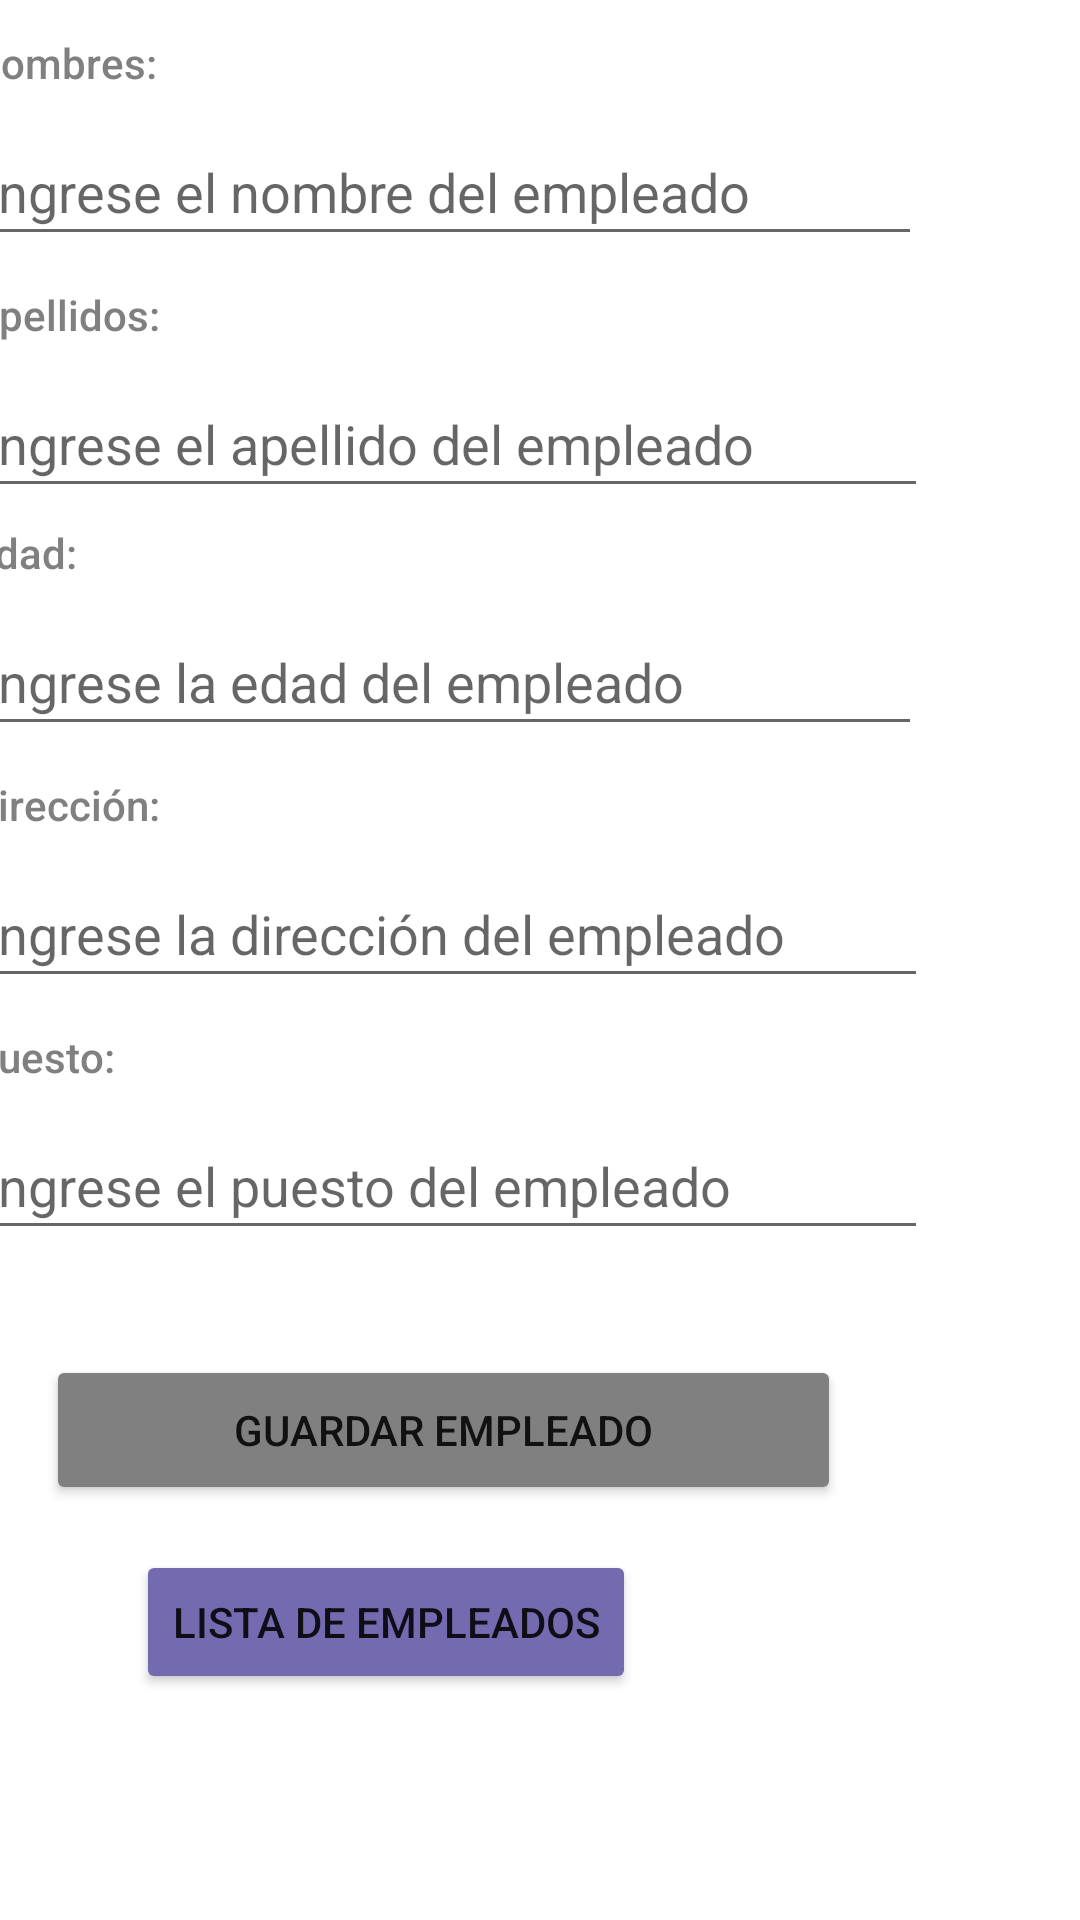

This screen was rendered from an Android layout file. Write that file and the resources it references.
<!-- AndroidManifest.xml: application theme Theme.CRUD_MVC -->
<!-- res/layout/activity_main.xml -->
<?xml version="1.0" encoding="utf-8"?>
<androidx.constraintlayout.widget.ConstraintLayout xmlns:android="http://schemas.android.com/apk/res/android"
    xmlns:app="http://schemas.android.com/apk/res-auto"
    xmlns:tools="http://schemas.android.com/tools"
    android:layout_width="match_parent"
    android:layout_height="match_parent"
    tools:context=".MainActivity">

    <ScrollView
        android:layout_width="409dp"
        android:layout_height="729dp"
        android:layout_marginStart="1dp"
        android:layout_marginEnd="1dp"
        app:layout_constraintBottom_toBottomOf="parent"
        app:layout_constraintEnd_toEndOf="parent"
        app:layout_constraintHorizontal_bias="1.0"
        app:layout_constraintStart_toStartOf="parent"
        app:layout_constraintTop_toTopOf="parent"
        app:layout_constraintVertical_bias="1.0">

        <LinearLayout
            android:layout_width="match_parent"
            android:layout_height="match_parent"
            android:orientation="vertical">


            <TextView
                android:id="@+id/lblNombre"
                android:layout_width="wrap_content"
                android:layout_height="wrap_content"
                android:layout_marginLeft="40dp"
                android:layout_marginTop="100dp"
                android:layout_marginBottom="9dp"
                android:text="Nombres:"
                android:textColor="#808080"
                android:textAppearance="@style/TextAppearance.AppCompat.Body2"
                app:layout_constraintBottom_toTopOf="@+id/txtNombreEmpleado"
                app:layout_constraintEnd_toEndOf="parent"
                app:layout_constraintStart_toStartOf="parent"
                app:layout_constraintTop_toTopOf="parent" />

            <EditText
                android:id="@+id/txtNombreEmpleado"
                android:layout_width="317dp"
                android:layout_height="46dp"
                android:layout_marginLeft="40dp"
                android:layout_marginBottom="10dp"
                android:ems="10"
                android:hint="Ingrese el nombre del empleado"
                android:inputType="textPersonName"
                app:layout_constraintBottom_toTopOf="@+id/label2"
                app:layout_constraintEnd_toEndOf="parent"
                app:layout_constraintStart_toStartOf="parent"
                app:layout_constraintTop_toBottomOf="@+id/label" />

            <TextView
                android:id="@+id/lblApellido"
                android:layout_width="71dp"
                android:layout_height="wrap_content"
                android:layout_marginLeft="40dp"
                android:layout_marginTop="0dp"
                android:layout_marginBottom="9dp"
                android:text="Apellidos:"
                android:textColor="#808080"
                android:textAppearance="@style/TextAppearance.AppCompat.Body2"
                app:layout_constraintBottom_toTopOf="@+id/txtNombreEmpleado"
                app:layout_constraintEnd_toEndOf="parent"
                app:layout_constraintStart_toStartOf="parent"
                app:layout_constraintTop_toTopOf="parent" />

            <EditText
                android:id="@+id/txtApellidoEmpleado"
                android:layout_width="319dp"
                android:layout_height="46dp"
                android:layout_marginLeft="40dp"
                android:layout_marginBottom="10dp"
                android:ems="10"
                android:hint="Ingrese el apellido del empleado"
                android:inputType="textPersonName"
                app:layout_constraintBottom_toTopOf="@+id/label2"
                app:layout_constraintEnd_toEndOf="parent"
                app:layout_constraintStart_toStartOf="parent"
                app:layout_constraintTop_toBottomOf="@+id/label" />

            <TextView
                android:id="@+id/lblEdad"
                android:layout_width="wrap_content"
                android:layout_height="wrap_content"
                android:layout_marginLeft="40dp"
                android:layout_marginTop="-5dp"
                android:layout_marginBottom="9dp"
                android:text="Edad:"
                android:textColor="#808080"
                android:textAppearance="@style/TextAppearance.AppCompat.Body2"
                app:layout_constraintBottom_toTopOf="@+id/txtNombreEmpleado"
                app:layout_constraintEnd_toEndOf="parent"
                app:layout_constraintStart_toStartOf="parent"
                app:layout_constraintTop_toTopOf="parent" />

            <EditText
                android:id="@+id/txtEdadEmpleado"
                android:layout_width="317dp"
                android:layout_height="46dp"
                android:layout_marginLeft="40dp"
                android:layout_marginBottom="10dp"
                android:ems="10"
                android:hint="Ingrese la edad del empleado"
                android:inputType="number"
                app:layout_constraintBottom_toTopOf="@+id/label2"
                app:layout_constraintEnd_toEndOf="parent"
                app:layout_constraintStart_toStartOf="parent"
                app:layout_constraintTop_toBottomOf="@+id/label" />

            <TextView
                android:id="@+id/lblDireccion"
                android:layout_width="71dp"
                android:layout_height="wrap_content"
                android:layout_marginLeft="40dp"
                android:layout_marginTop="0dp"
                android:layout_marginBottom="9dp"
                android:text="Dirección:"
                android:textColor="#808080"
                android:textAppearance="@style/TextAppearance.AppCompat.Body2"
                app:layout_constraintBottom_toTopOf="@+id/txtNombreEmpleado"
                app:layout_constraintEnd_toEndOf="parent"
                app:layout_constraintStart_toStartOf="parent"
                app:layout_constraintTop_toTopOf="parent" />

            <EditText
                android:id="@+id/txtDireccionEmpleado"
                android:layout_width="319dp"
                android:layout_height="46dp"
                android:layout_marginLeft="40dp"
                android:layout_marginBottom="10dp"
                android:ems="10"
                android:hint="Ingrese la dirección del empleado"
                android:inputType="textPersonName"
                app:layout_constraintBottom_toTopOf="@+id/label2"
                app:layout_constraintEnd_toEndOf="parent"
                app:layout_constraintStart_toStartOf="parent"
                app:layout_constraintTop_toBottomOf="@+id/label" />

            <TextView
                android:id="@+id/lblPuesto"
                android:layout_width="71dp"
                android:layout_height="wrap_content"
                android:layout_marginLeft="40dp"
                android:layout_marginTop="0dp"
                android:layout_marginBottom="9dp"
                android:text="Puesto:"
                android:textColor="#808080"
                android:textAppearance="@style/TextAppearance.AppCompat.Body2"
                app:layout_constraintBottom_toTopOf="@+id/txtNombreEmpleado"
                app:layout_constraintEnd_toEndOf="parent"
                app:layout_constraintStart_toStartOf="parent"
                app:layout_constraintTop_toTopOf="parent" />

            <EditText
                android:id="@+id/txtPuestoEmpleado"
                android:layout_width="319dp"
                android:layout_height="46dp"
                android:layout_marginLeft="40dp"
                android:layout_marginBottom="10dp"
                android:ems="10"
                android:hint="Ingrese el puesto del empleado"
                android:inputType="textPersonName"
                app:layout_constraintBottom_toTopOf="@+id/label2"
                app:layout_constraintEnd_toEndOf="parent"
                app:layout_constraintStart_toStartOf="parent"
                app:layout_constraintTop_toBottomOf="@+id/label" />

            <Button
                android:id="@+id/btnGuardar"
                android:layout_width="265dp"
                android:layout_height="50dp"
                android:layout_marginLeft="65dp"
                android:layout_marginTop="25dp"
                android:backgroundTint="#808080"
                android:text="Guardar Empleado"
                app:layout_constraintBottom_toTopOf="@+id/btnListarEmpleados"
                app:layout_constraintEnd_toEndOf="parent"
                app:layout_constraintStart_toStartOf="parent"
                app:layout_constraintTop_toBottomOf="@+id/txtLongitud" />

            <Button
                android:id="@+id/btnListarEmpleados"
                android:layout_width="wrap_content"
                android:layout_height="wrap_content"
                android:layout_marginLeft="95dp"
                android:layout_marginTop="15dp"
                android:layout_marginBottom="30dp"
                android:backgroundTint="#746AB0"
                android:text="Lista de Empleados"
                app:layout_constraintBottom_toTopOf="@+id/btnListarEmpleados"
                app:layout_constraintEnd_toEndOf="parent"
                app:layout_constraintStart_toStartOf="parent"
                app:layout_constraintTop_toBottomOf="@+id/txtLongitud" />

        </LinearLayout>

    </ScrollView>

</androidx.constraintlayout.widget.ConstraintLayout>
<!-- resources referenced by this layout -->
<resources>
  <style name="Theme.CRUD_MVC" parent="Theme.MaterialComponents.Light">
          
          <item name="colorPrimary">@color/purple_500</item>
          <item name="colorPrimaryVariant">@color/purple_700</item>
          <item name="colorOnPrimary">@color/white</item>
          
          <item name="colorSecondary">@color/teal_200</item>
          <item name="colorSecondaryVariant">@color/teal_700</item>
          <item name="colorOnSecondary">@color/black</item>
          
          <item name="android:statusBarColor" tools:targetApi="l">?attr/colorPrimaryVariant</item>
          
      </style>
  <color name="purple_500">#e7e8e3</color>
  <color name="purple_700">#FF3700B3</color>
  <color name="white">#e7e8e3</color>
  <color name="teal_200">#FF03DAC5</color>
  <color name="teal_700">#FF018786</color>
  <color name="black">#808080</color>
</resources>
